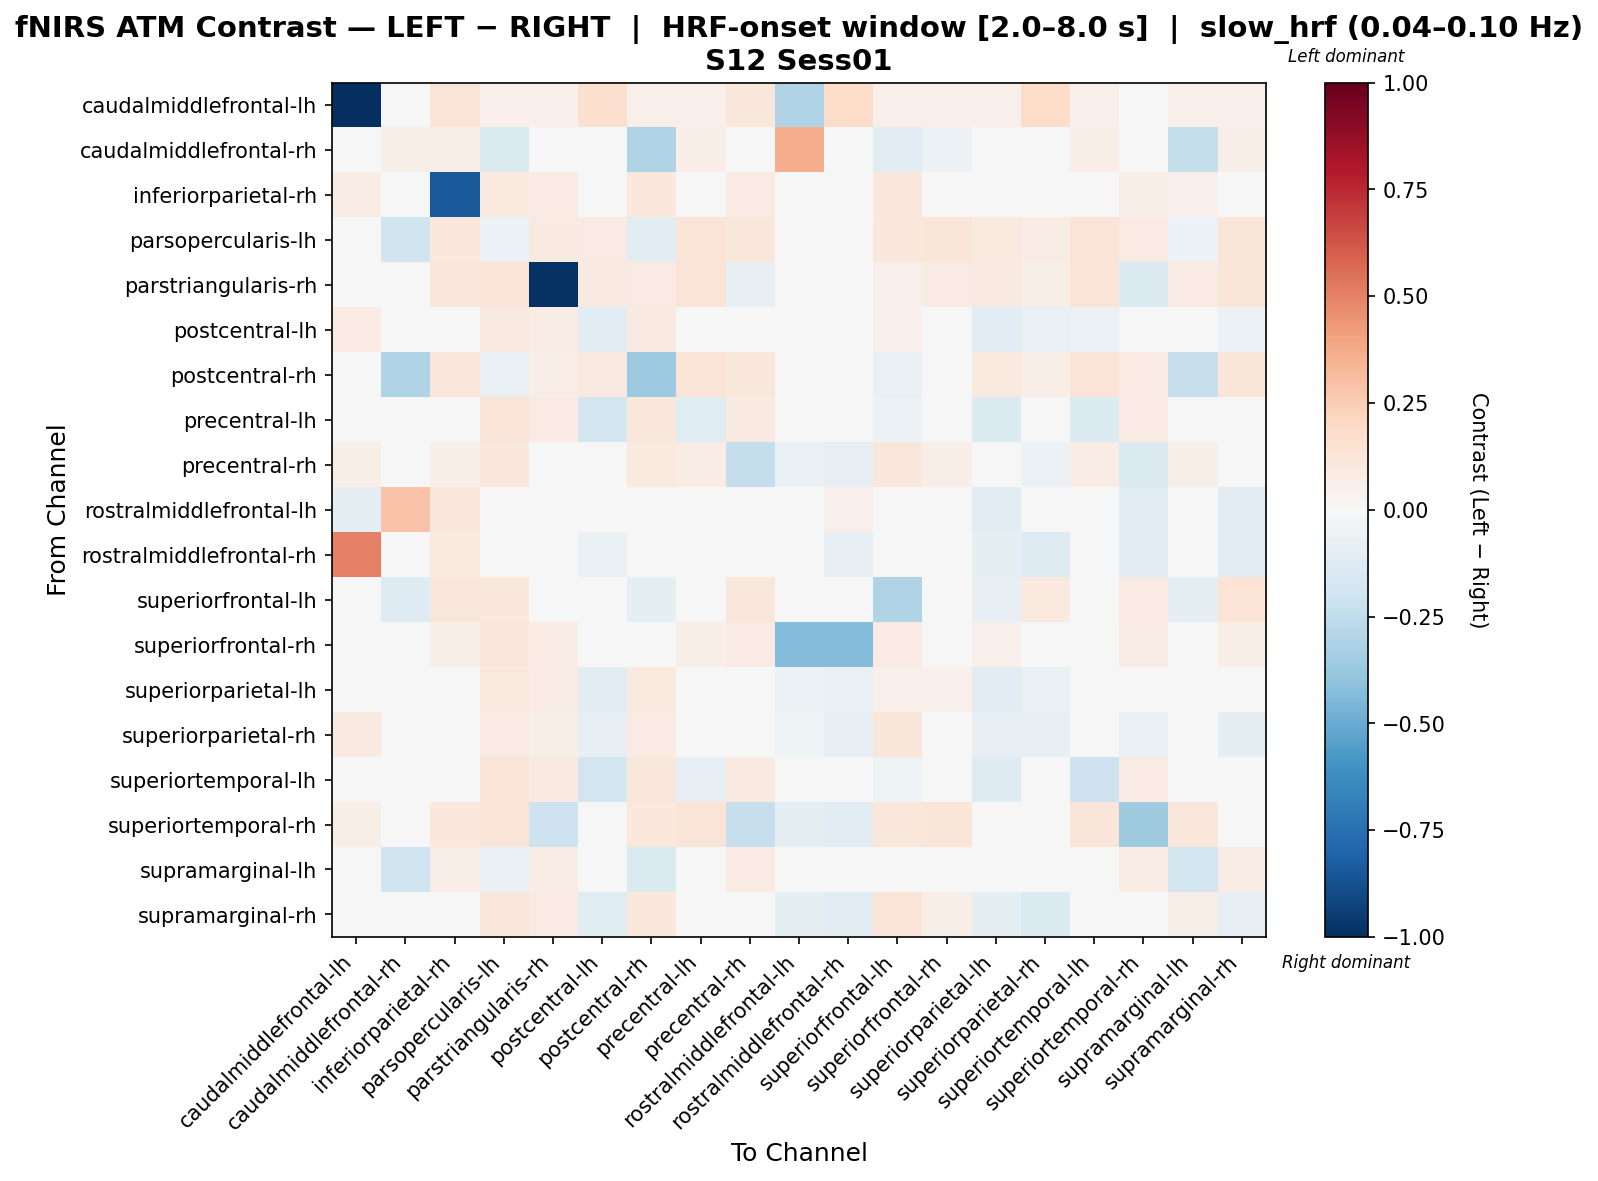

Values plotted in this chart, from the file beside it:
, caudalmiddlefrontal-lh, caudalmiddlefrontal-rh, inferiorparietal-rh, parsopercularis-lh, parstriangularis-rh, postcentral-lh, postcentral-rh, precentral-lh, precentral-rh, rostralmiddlefrontal-lh, rostralmiddlefrontal-rh, superiorfrontal-lh, superiorfrontal-rh, superiorparietal-lh, superiorparietal-rh, superiortemporal-lh, superiortemporal-rh, supramarginal-lh, supramarginal-rh
caudalmiddlefrontal-lh, -1.0, 0.0, 0.1266, 0.05025, 0.05025, 0.1627, 0.05025, 0.05025, 0.1135, -0.3023, 0.1848, 0.05025, 0.05025, 0.05025, 0.1838, 0.05025, 0.0284, 0.05025, 0.05025
caudalmiddlefrontal-rh, 0.0, 0.05908, 0.05785, -0.1416, 0.03444, 0.03085, -0.3041, 0.06942, 0.03857, 0.3645, 0.0, -0.1132, -0.05496, 0.027, 0.0, 0.06942, 0.03857, -0.2376, 0.06171
inferiorparietal-rh, 0.07096, 0.02623, -0.8378, 0.09754, 0.08302, 0.007586, 0.1019, 0.02098, 0.08078, 0.02314, 0.02314, 0.1142, 0.04734, 0.001415, 0.0007841, 0.01158, 0.0622, 0.05127, 0.01376
parsopercularis-lh, 0.04643, -0.1961, 0.1045, -0.05478, 0.08786, 0.08322, -0.1164, 0.1275, 0.1133, 0.0, 0.0, 0.108, 0.1204, 0.09916, 0.07402, 0.1257, 0.08236, -0.05586, 0.1222
parstriangularis-rh, 0.04907, 0.01795, 0.1171, 0.1273, -0.9848, 0.09339, 0.08082, 0.1273, -0.08578, 0.0, 0.0, 0.0503, 0.07888, 0.09, 0.05608, 0.1273, -0.1463, 0.08082, 0.1205
postcentral-lh, 0.07874, 0.01933, 0.03074, 0.08913, 0.07729, -0.104, 0.08961, -0.02663, 0.02078, -0.03335, -0.04916, 0.05449, 0.03114, -0.1051, -0.07107, -0.06044, -0.01134, 0.03071, -0.06091
postcentral-rh, 0.04831, -0.304, 0.1144, -0.07507, 0.06769, 0.08776, -0.3604, 0.1276, 0.1056, 0.0, 0.0, -0.07551, 0.003598, 0.09663, 0.06582, 0.1276, 0.07832, -0.2292, 0.121
precentral-lh, 0.04831, 0.03321, 0.006972, 0.1293, 0.08527, -0.184, 0.1136, -0.1182, 0.08807, 0.0, 0.0, -0.05741, 0.04176, -0.1373, -0.02047, -0.1404, 0.08209, -0.001124, 0.03022
precentral-rh, 0.06187, 0.01926, 0.061, 0.1136, -0.04505, -0.0455, 0.09884, 0.07289, -0.2411, -0.06303, -0.08563, 0.1149, 0.06647, -0.03258, -0.05902, 0.07129, -0.1437, 0.05844, -0.02298
rostralmiddlefrontal-lh, -0.09837, 0.2816, 0.109, 0.0, 0.0, 0.007264, 0.0, 0.0, -0.04358, -0.007794, 0.05018, 0.0, 0.0, -0.1021, 0.02179, 0.0, -0.109, 0.0, -0.109
rostralmiddlefrontal-rh, 0.5026, 0.0, 0.09685, 0.0, 0.0, -0.06834, 0.0, 0.0, -0.04649, 0.04326, -0.08582, 0.0, 0.0, -0.09879, -0.1283, 0.0, -0.1104, 0.0, -0.1046
superiorfrontal-lh, 0.04831, -0.1295, 0.1155, 0.1072, 0.04123, -0.03413, -0.09687, 0.01342, 0.1119, 0.0, 0.0, -0.2985, 0.0149, -0.08051, 0.09431, -0.02757, 0.0784, -0.09223, 0.1341
superiorfrontal-rh, 0.04773, -0.01595, 0.05672, 0.1115, 0.07598, 0.02559, 0.04773, 0.0562, 0.08489, -0.4358, -0.4358, 0.07886, 0.0213, 0.05205, 0.02143, 0.04945, 0.07056, 0.01839, 0.06917
superiorparietal-lh, 0.04782, 0.01553, 0.01869, 0.1009, 0.07288, -0.1171, 0.09666, -0.01518, 0.01403, -0.06064, -0.07201, 0.05437, 0.05349, -0.1124, -0.07384, -0.0287, 0.004581, 0.04784, -0.04695
superiorparietal-rh, 0.08779, 0.0, 0.03974, 0.08424, 0.05693, -0.07956, 0.0782, 0.01144, -0.01855, -0.05299, -0.08096, 0.1178, 0.03379, -0.08224, -0.0851, 0.001608, -0.0642, 0.046, -0.09395
superiortemporal-lh, 0.04758, 0.03425, 0.004444, 0.1294, 0.08787, -0.1892, 0.1149, -0.07869, 0.09186, 0.0, 0.0, -0.05059, 0.03982, -0.1297, -0.02169, -0.2061, 0.08463, 0.01448, 0.02671
superiortemporal-rh, 0.05474, 0.02557, 0.1059, 0.1251, -0.209, -0.01126, 0.108, 0.1251, -0.2337, -0.08609, -0.1022, 0.1165, 0.1187, 0.003659, -0.03806, 0.1229, -0.3555, 0.1144, 0.01533
supramarginal-lh, 0.04831, -0.2021, 0.06699, -0.06319, 0.07079, 0.01246, -0.1475, 0.03162, 0.07975, 0.0, 0.0, 0.01804, 0.02553, 0.03262, 0.03642, 0.03007, 0.07073, -0.1853, 0.07475
supramarginal-rh, 0.04782, 0.02598, 0.01572, 0.115, 0.08247, -0.1193, 0.1034, 0.03966, -0.02655, -0.08998, -0.1068, 0.1265, 0.05488, -0.09656, -0.1342, 0.02878, -0.04221, 0.05743, -0.08198
